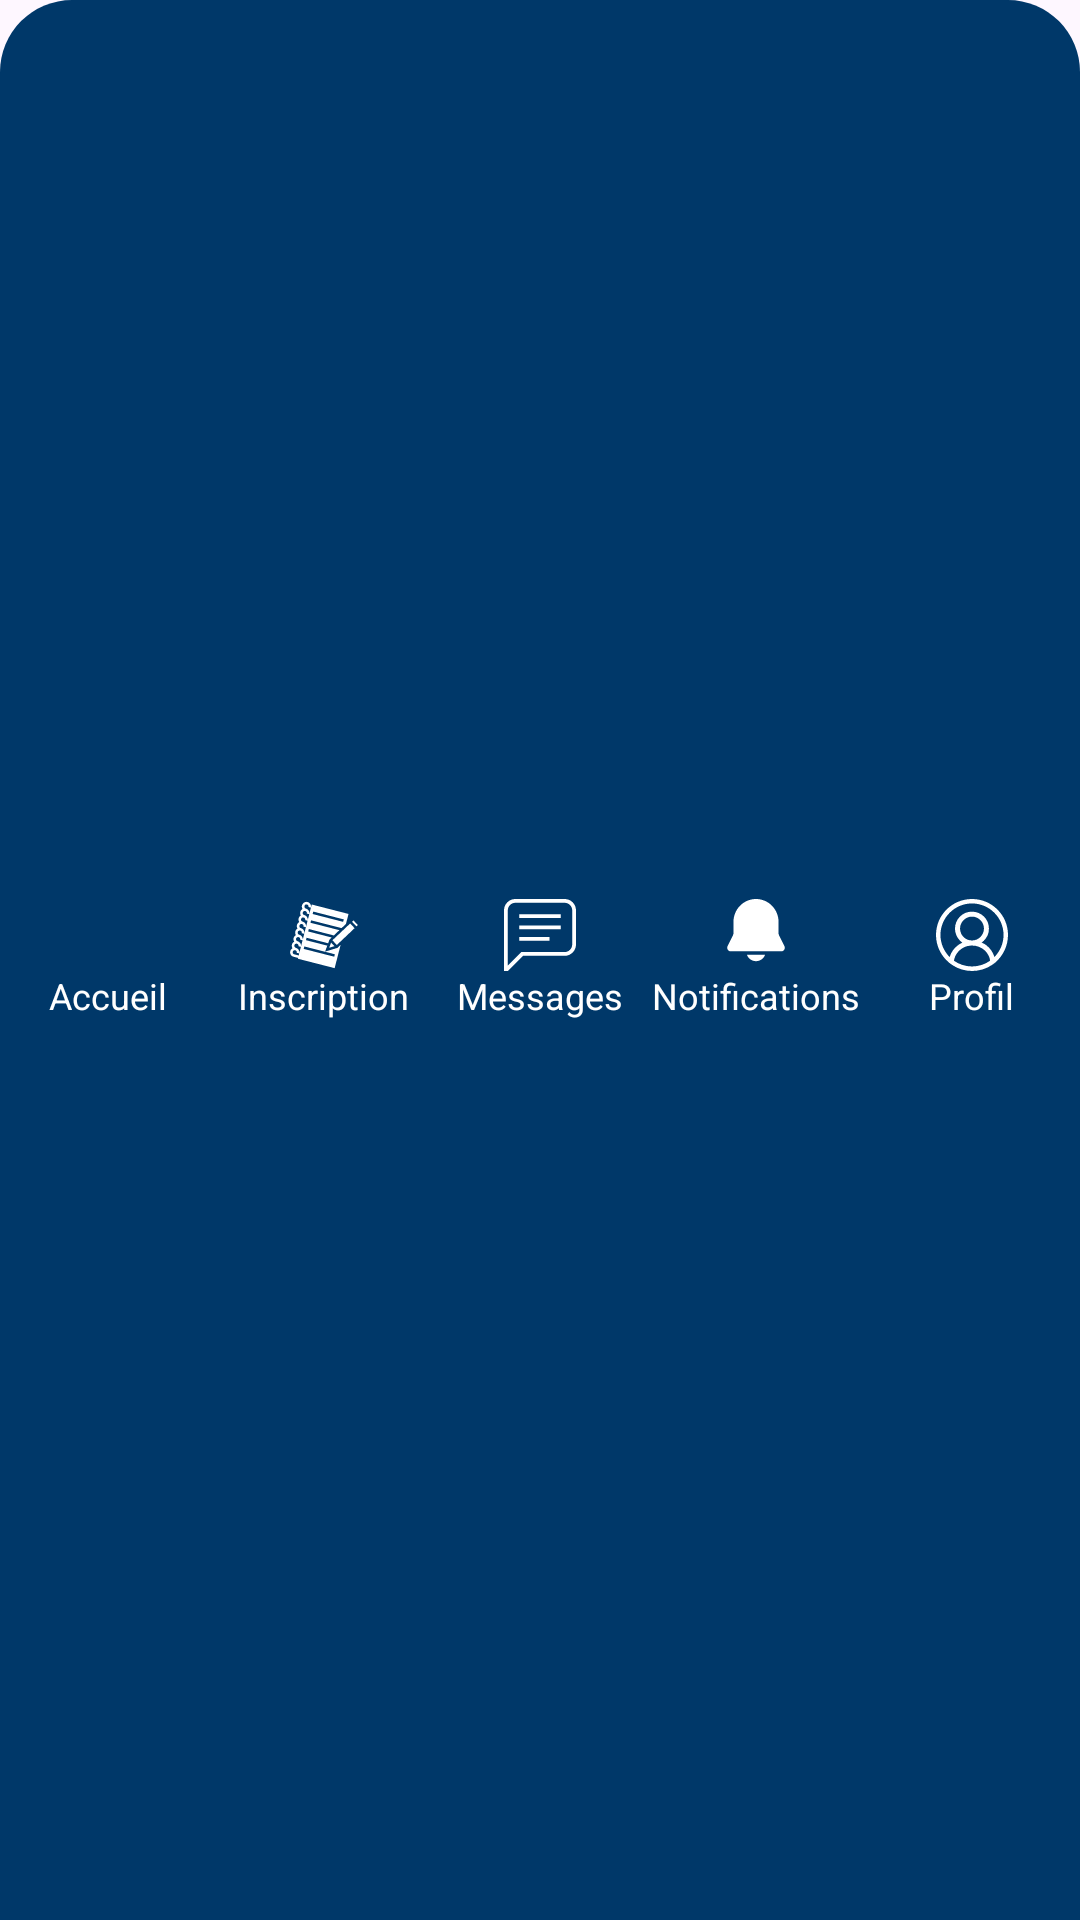

Write the Android layout XML for this screen, with the resource values it uses.
<!-- AndroidManifest.xml: application theme Theme.MIT_Plateform -->
<!-- res/layout/bottom_navigation.xml -->
<LinearLayout xmlns:android="http://schemas.android.com/apk/res/android"
    xmlns:app="http://schemas.android.com/apk/res-auto"
    android:id="@+id/bottom_nav"
    android:layout_width="match_parent"
    android:layout_height="72dp"
    android:layout_alignParentBottom="true"
    android:background="@drawable/bottom_nav_background"
    android:gravity="center"
    android:orientation="horizontal">

    
    <LinearLayout
        android:layout_width="0dp"
        android:layout_height="match_parent"
        android:layout_weight="1"
        android:orientation="vertical"
        android:gravity="center">

        <ImageView
            android:id="@+id/btnAccueil"
            android:layout_width="24dp"
            android:layout_height="24dp"
            android:src="@drawable/ic_home"
            app:tint="@color/white"
            android:contentDescription="Accueil" />

        <TextView
            android:layout_width="wrap_content"
            android:layout_height="wrap_content"
            android:text="Accueil"
            android:textColor="@color/white"
            android:textSize="12sp" />
    </LinearLayout>

    
    <LinearLayout
        android:layout_width="0dp"
        android:layout_height="match_parent"
        android:layout_weight="1"
        android:orientation="vertical"
        android:gravity="center">

        <ImageView
            android:id="@+id/btnNotes"
            android:layout_width="24dp"
            android:layout_height="24dp"
            android:src="@drawable/ic_notes"
            app:tint="@color/white"
            android:contentDescription="Notes" />

        <TextView
            android:layout_width="wrap_content"
            android:layout_height="wrap_content"
            android:text="Inscription"
            android:textColor="@color/white"
            android:textSize="12sp" />
    </LinearLayout>

    <LinearLayout
        android:layout_width="0dp"
        android:layout_height="match_parent"
        android:layout_weight="1"
        android:orientation="vertical"
        android:gravity="center">

        <ImageView
            android:id="@+id/btnMessages"
            android:layout_width="24dp"
            android:layout_height="24dp"
            android:src="@drawable/ic_message"
            app:tint="@color/white"
            android:contentDescription="Messages" />

        <TextView
            android:layout_width="wrap_content"
            android:layout_height="wrap_content"
            android:text="Messages"
            android:textColor="@color/white"
            android:textSize="12sp" />
    </LinearLayout>

    <LinearLayout
        android:layout_width="0dp"
        android:layout_height="match_parent"
        android:layout_weight="1"
        android:orientation="vertical"
        android:gravity="center">

        <ImageView
            android:id="@+id/btnNotifications"
            android:layout_width="24dp"
            android:layout_height="24dp"
            android:src="@drawable/ic_notification"
            app:tint="@color/white"
            android:contentDescription="Notifications" />

        <TextView
            android:layout_width="wrap_content"
            android:layout_height="wrap_content"
            android:text="Notifications"
            android:textColor="@color/white"
            android:textSize="12sp" />
    </LinearLayout>

    <LinearLayout
        android:layout_width="0dp"
        android:layout_height="match_parent"
        android:layout_weight="1"
        android:orientation="vertical"
        android:gravity="center">

        <ImageView
            android:id="@+id/btnProfil"
            android:layout_width="24dp"
            android:layout_height="24dp"
            android:src="@drawable/ic_account"
            app:tint="@color/white"
            android:contentDescription="Profil" />

        <TextView
            android:layout_width="wrap_content"
            android:layout_height="wrap_content"
            android:text="Profil"
            android:textColor="@color/white"
            android:textSize="12sp" />
    </LinearLayout>
</LinearLayout>
<!-- resources referenced by this layout -->
<resources>
  <color name="white">#FFFFFFFF</color>
  <!-- drawable bottom_nav_background (drawable) -->
  <shape xmlns:android="http://schemas.android.com/apk/res/android"
      android:shape="rectangle">
      <solid android:color="#003869" />
      <corners android:topLeftRadius="24dp"
          android:topRightRadius="24dp" />
  </shape>
  <!-- drawable ic_account: vector/xml drawable (drawable, 2685 chars, omitted) -->
  <!-- drawable ic_message (drawable) -->
  <vector xmlns:android="http://schemas.android.com/apk/res/android"
      android:width="19dp"
      android:height="19dp"
      android:viewportWidth="19"
      android:viewportHeight="19">
    <path
        android:pathData="M1,17.59L4.59,14H16C16.53,14 17.039,13.789 17.414,13.414C17.789,13.039 18,12.53 18,12V3C18,2.47 17.789,1.961 17.414,1.586C17.039,1.211 16.53,1 16,1H3C2.47,1 1.961,1.211 1.586,1.586C1.211,1.961 1,2.47 1,3V17.59ZM1,19H0V3C0,2.204 0.316,1.441 0.879,0.879C1.441,0.316 2.204,0 3,0H16C16.796,0 17.559,0.316 18.121,0.879C18.684,1.441 19,2.204 19,3V12C19,12.796 18.684,13.559 18.121,14.121C17.559,14.684 16.796,15 16,15H5L1,19ZM4,4H15V5H4V4ZM4,7H15V8H4V7ZM4,10H12V11H4V10Z"
        android:fillColor="#000000"/>
  </vector>
  <!-- drawable ic_notes: vector/xml drawable (drawable, 3499 chars, omitted) -->
  <!-- drawable ic_notification (drawable) -->
  <vector xmlns:android="http://schemas.android.com/apk/res/android"
      android:width="18dp"
      android:height="22dp"
      android:viewportWidth="18"
      android:viewportHeight="22">
    <path
        android:pathData="M9,0C7.143,0 5.363,0.737 4.05,2.05C2.737,3.363 2,5.143 2,7V10.528C2,10.683 1.964,10.836 1.895,10.975L0.178,14.408C0.094,14.576 0.055,14.762 0.063,14.949C0.071,15.137 0.128,15.319 0.226,15.478C0.325,15.638 0.462,15.769 0.626,15.861C0.79,15.952 0.974,16 1.162,16H16.838C17.025,16 17.21,15.952 17.374,15.861C17.538,15.769 17.675,15.638 17.774,15.478C17.872,15.319 17.929,15.137 17.937,14.949C17.945,14.762 17.906,14.576 17.822,14.408L16.106,10.975C16.037,10.836 16,10.683 16,10.528V7C16,5.143 15.262,3.363 13.95,2.05C12.637,0.737 10.856,0 9,0ZM9,19C8.379,19 7.774,18.808 7.267,18.45C6.76,18.092 6.377,17.585 6.17,17H11.83C11.623,17.585 11.24,18.092 10.733,18.45C10.226,18.808 9.621,19 9,19Z"
        android:fillColor="#000000"/>
  </vector>
  <style name="Theme.MIT_Plateform" parent="Base.Theme.MIT_Plateform" />
  <style name="Base.Theme.MIT_Plateform" parent="Theme.Material3.DayNight.NoActionBar">
          
          
      </style>
</resources>
